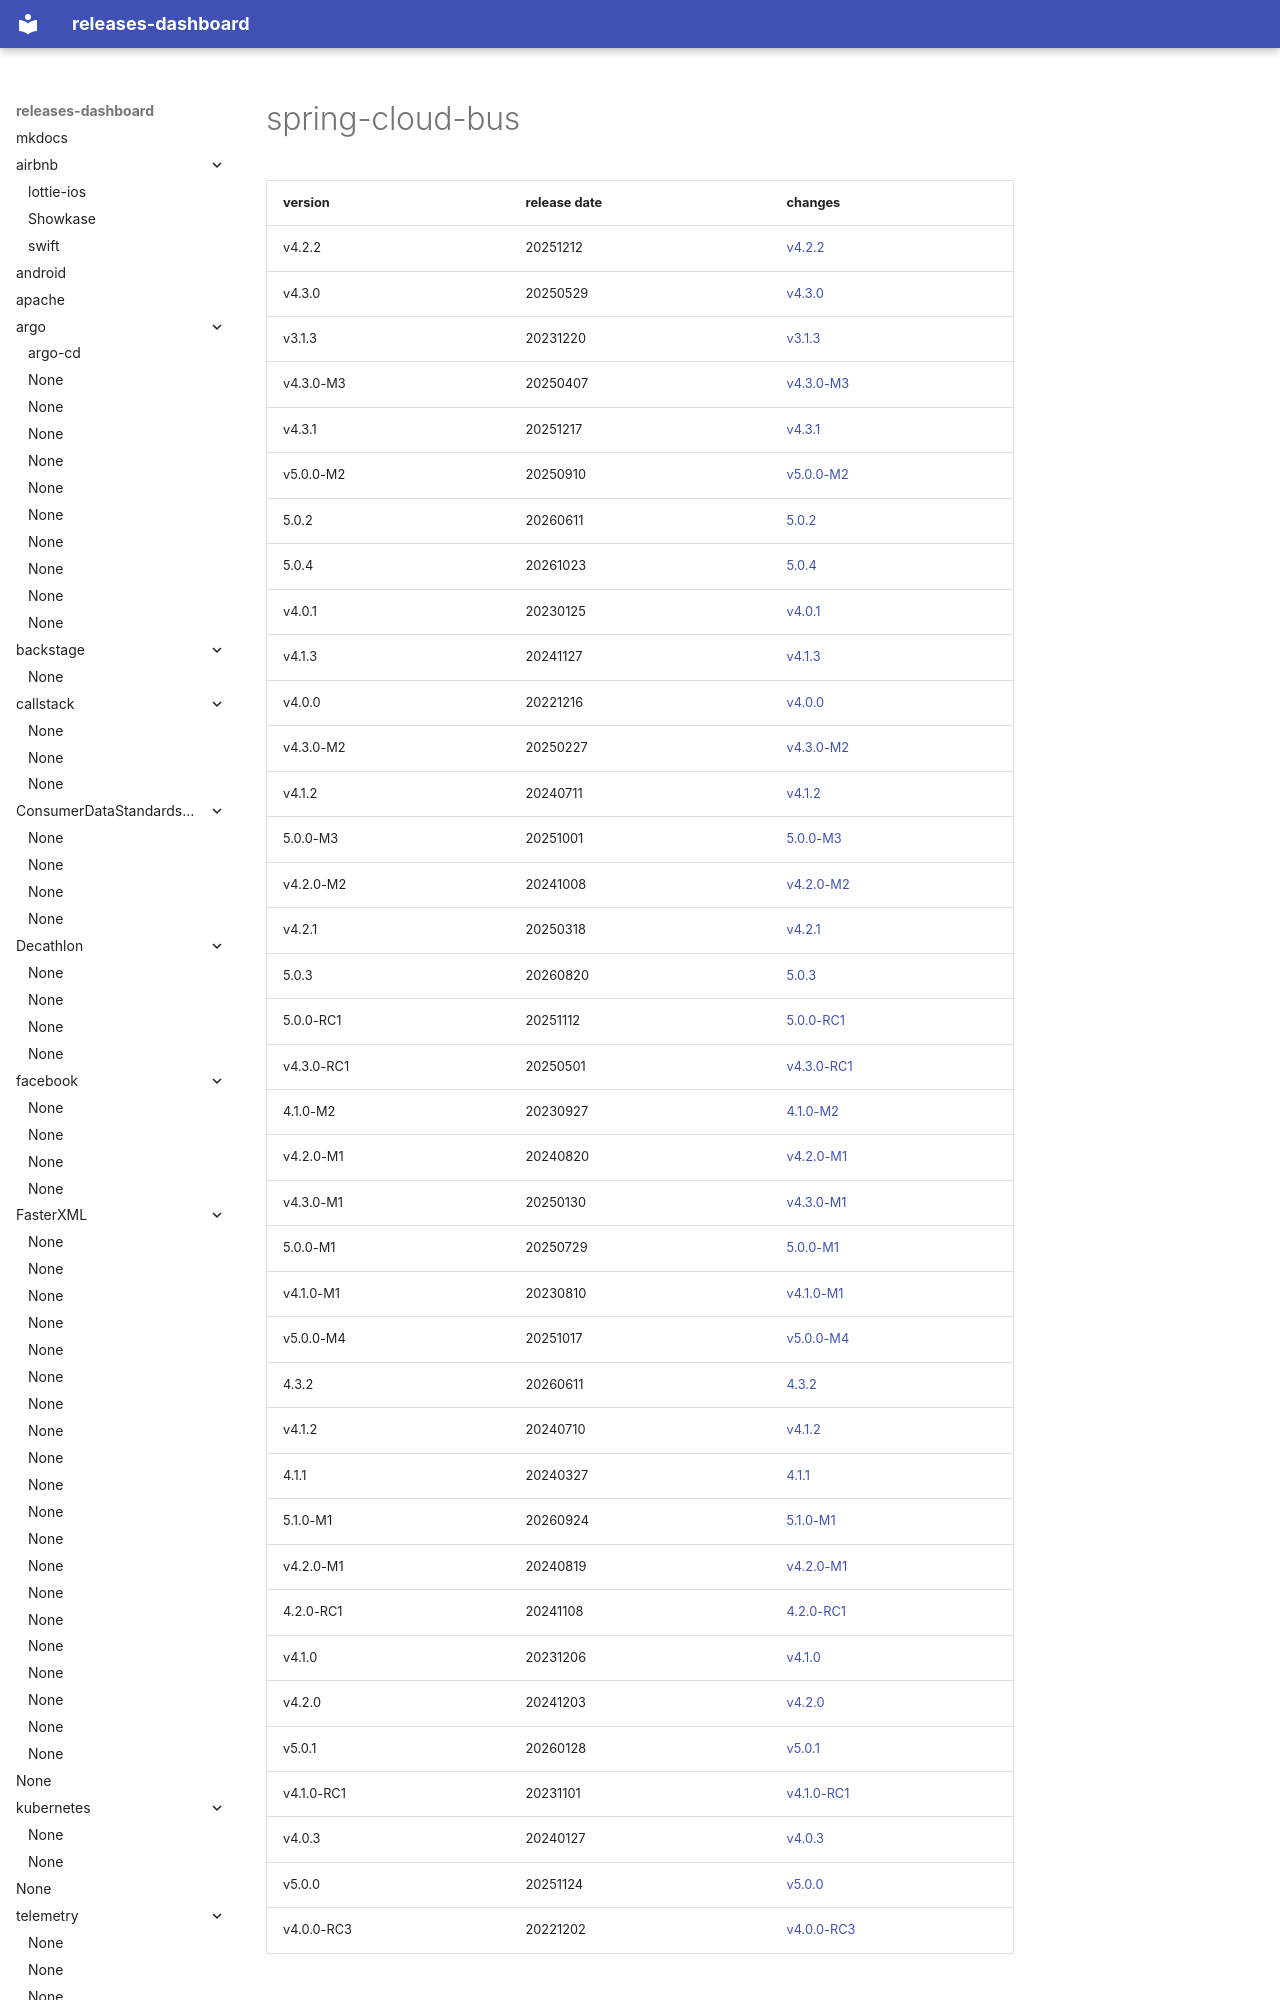

repository: rock-hu/releases-dashboard · page: spring-cloud/spring-cloud-bus/index.html · generator: mkdocs

# spring-cloud-bus	


|version|release date|changes|
|---|---|---|
|v4.2.2|20251212|[v4.2.2](./v4.2.2-20251212.md)|
|v4.3.0|20250529|[v4.3.0](./v4.3.0-20250529.md)|
|v3.1.3|20231220|[v3.1.3](./v3.1.3-20231220.md)|
|v4.3.0-M3|20250407|[v4.3.0-M3](./v4.3.0-M3-20250407.md)|
|v4.3.1|20251217|[v4.3.1](./v4.3.1-20251217.md)|
|v5.0.0-M2|20250910|[v5.0.0-M2](./v5.0.0-M2-20250910.md)|
|5.0.2|20260611|[5.0.2](./5.0.2-20260611.md)|
|5.0.4|20261023|[5.0.4](./5.0.4-20261023.md)|
|v4.0.1|20230125|[v4.0.1](./v4.0.1-20230125.md)|
|v4.1.3|20241127|[v4.1.3](./v4.1.3-20241127.md)|
|v4.0.0|20221216|[v4.0.0](./v4.0.0-20221216.md)|
|v4.3.0-M2|20250227|[v4.3.0-M2](./v4.3.0-M2-2025
